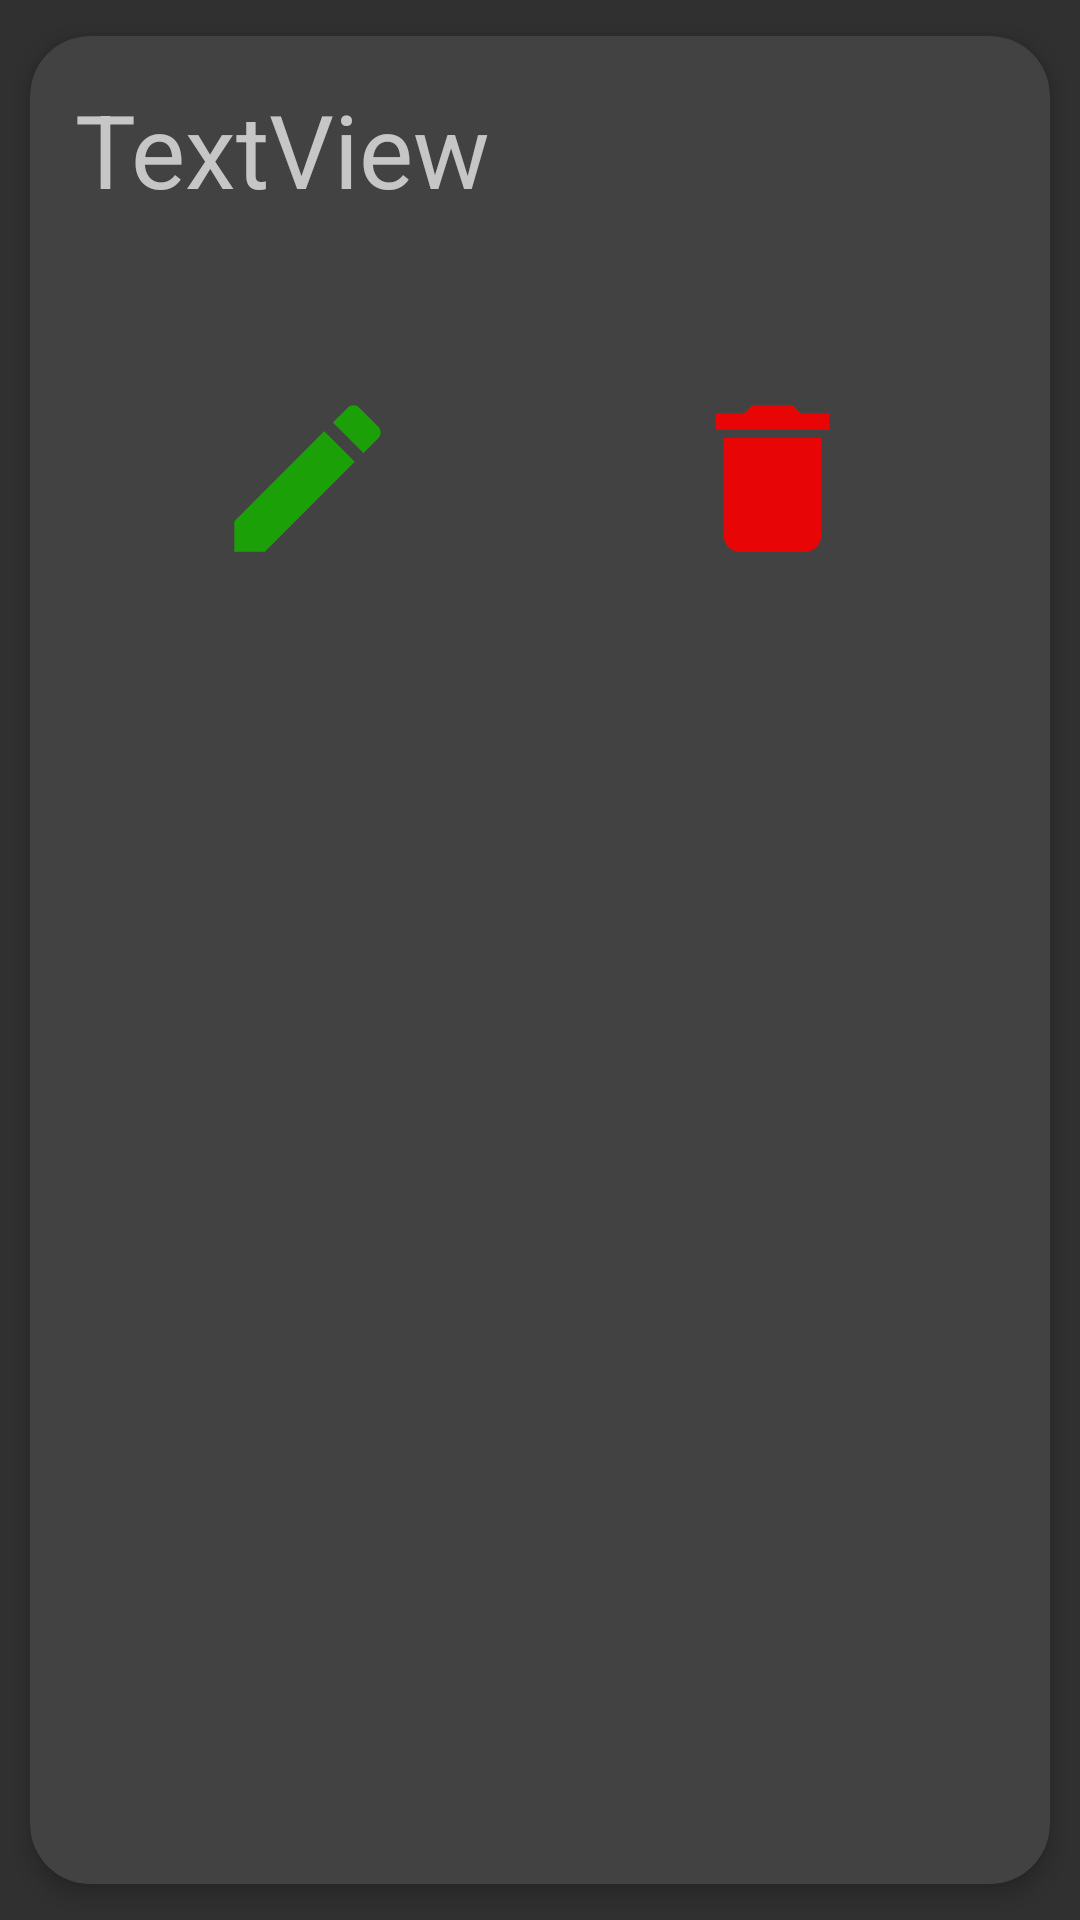

Reconstruct the res/layout file that produces this screen, plus the resources it refers to.
<!-- AndroidManifest.xml: application theme Theme.AppCompat.NoActionBar -->
<!-- res/layout/activity_item_card.xml -->
<?xml version="1.0" encoding="utf-8"?>
<androidx.cardview.widget.CardView
    xmlns:android="http://schemas.android.com/apk/res/android"
    xmlns:tools="http://schemas.android.com/tools"
    xmlns:app="http://schemas.android.com/apk/res-auto"

    app:cardElevation="4dp"
    app:cardCornerRadius="20dp"
    app:cardUseCompatPadding="true"
    app:contentPadding="15dp"

    android:id="@+id/main"
    android:layout_width="200dp"
    android:layout_height="230dp"
    tools:context=".item_Card">

    <LinearLayout
        android:layout_width="match_parent"
        android:layout_height="165dp"
        android:orientation="vertical">


        <TextView
            android:id="@+id/txtPacienteDato"
            android:layout_width="match_parent"
            android:layout_height="200dp"
            android:layout_weight="1"
            android:text="TextView"
            android:textSize="34sp" />

        <LinearLayout
            android:layout_width="match_parent"
            android:layout_height="match_parent"
            android:layout_weight="1"
            android:orientation="horizontal">

            <ImageView
                android:id="@+id/imgEditar"
                android:layout_width="45dp"
                android:layout_height="match_parent"
                android:layout_weight="1"
                app:srcCompat="@drawable/ic_edit" />

            <ImageView
                android:id="@+id/imgBorrar"
                android:layout_width="45dp"
                android:layout_height="match_parent"
                android:layout_weight="1"
                app:srcCompat="@drawable/ic_delete" />
        </LinearLayout>

    </LinearLayout>


</androidx.cardview.widget.CardView
    >
<!-- resources referenced by this layout -->
<resources>
  <!-- drawable ic_delete (drawable) -->
  <vector xmlns:android="http://schemas.android.com/apk/res/android" android:height="24dp" android:tint="#E80505" android:viewportHeight="24" android:viewportWidth="24" android:width="24dp">
        
      <path android:fillColor="@android:color/white" android:pathData="M6,19c0,1.1 0.9,2 2,2h8c1.1,0 2,-0.9 2,-2V7H6v12zM19,4h-3.5l-1,-1h-5l-1,1H5v2h14V4z"/>
      
  </vector>
  <!-- drawable ic_edit (drawable) -->
  <vector xmlns:android="http://schemas.android.com/apk/res/android" android:height="24dp" android:tint="#1CA008" android:viewportHeight="24" android:viewportWidth="24" android:width="24dp">
        
      <path android:fillColor="@android:color/white" android:pathData="M3,17.25V21h3.75L17.81,9.94l-3.75,-3.75L3,17.25zM20.71,7.04c0.39,-0.39 0.39,-1.02 0,-1.41l-2.34,-2.34c-0.39,-0.39 -1.02,-0.39 -1.41,0l-1.83,1.83 3.75,3.75 1.83,-1.83z"/>
      
  </vector>
</resources>
